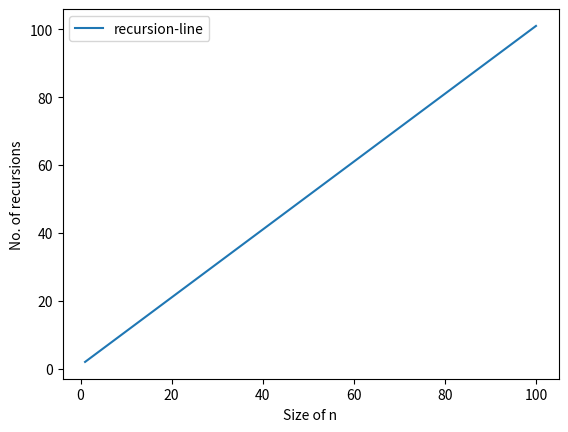

The matplotlib source for this figure:

import matplotlib.pyplot as plt

def func(n,count):
    count+=1
    if n==0:
        return count
    return func(n-1,count)

xpoints = [i for i in range(1,101)] 
ypoints = [func(i,0) for i in range(1,101)]


plt.plot(xpoints, ypoints,label ='recursion-line')
plt.xlabel("Size of n")
plt.ylabel("No. of recursions")
plt.legend()
plt.show()
